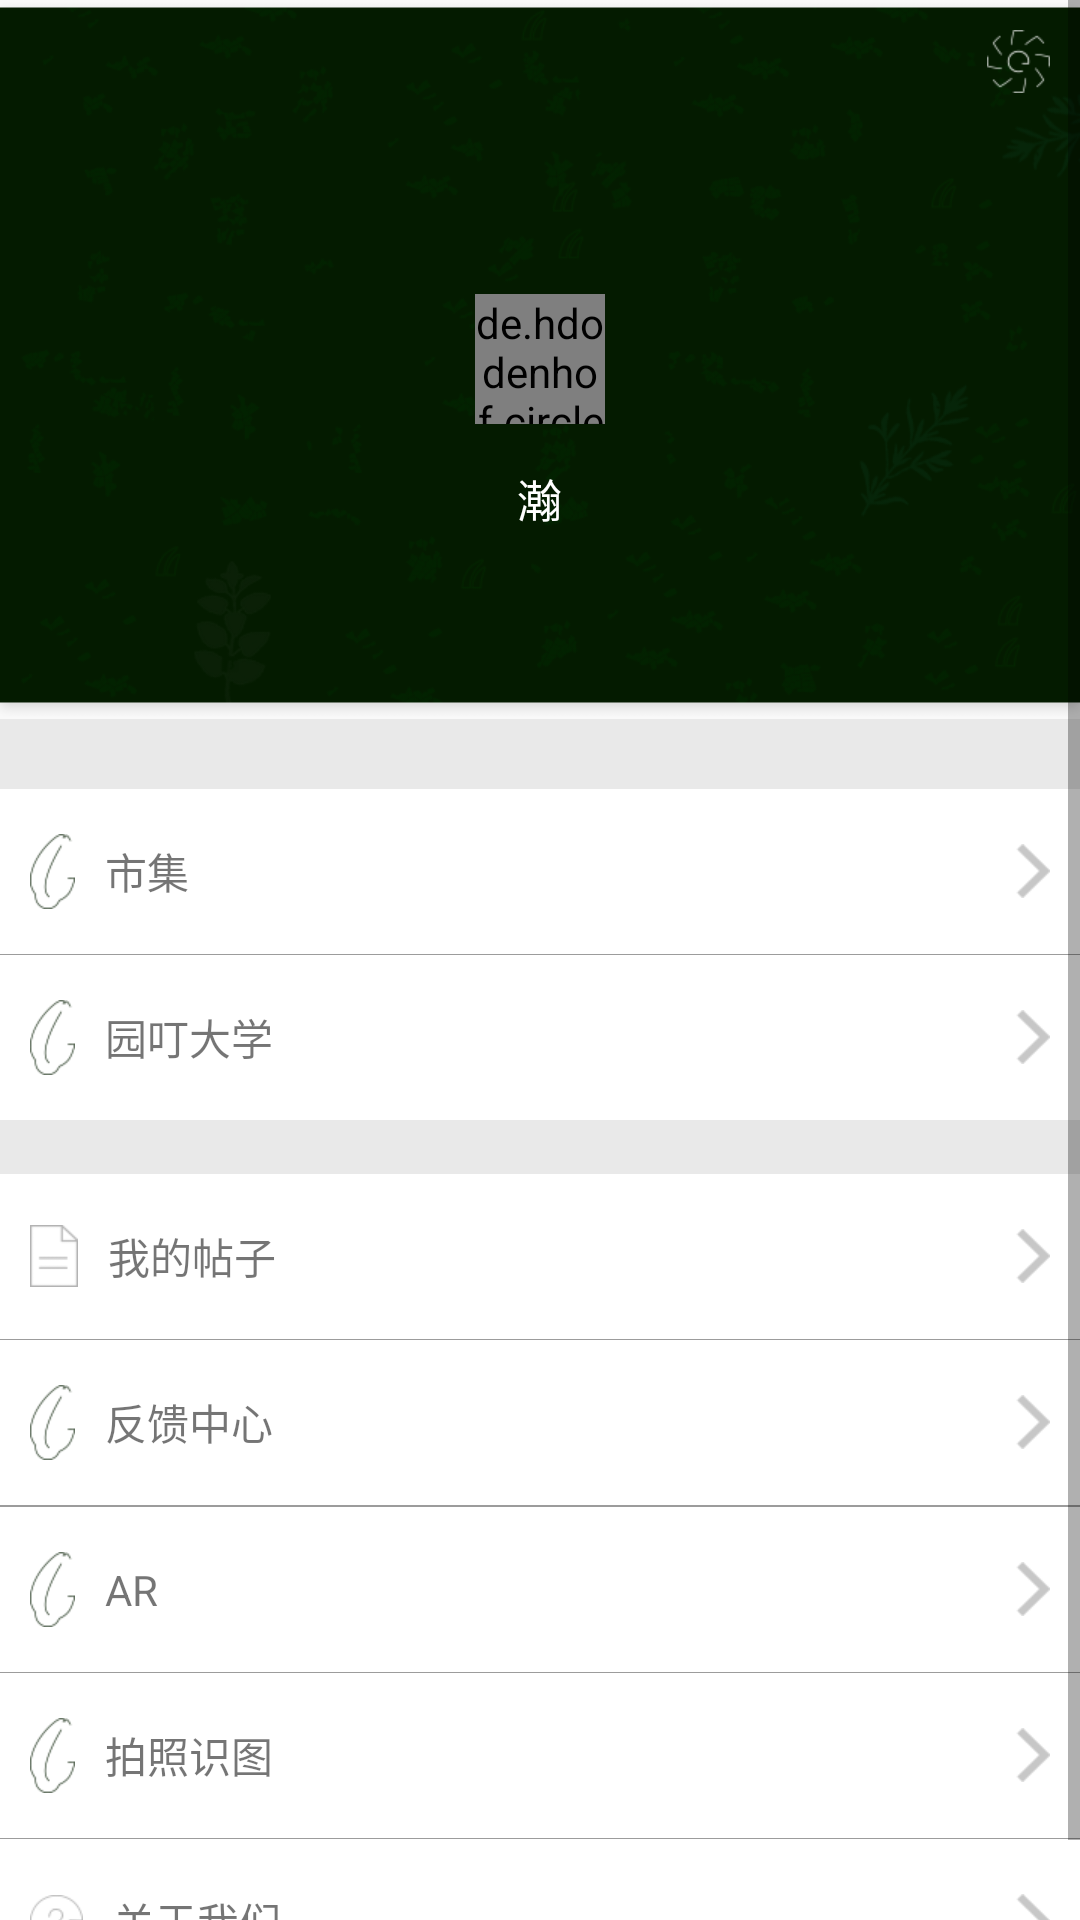

The Android layout XML behind this screen, and the referenced resources:
<!-- AndroidManifest.xml: application theme AppTheme -->
<!-- res/layout/me_fragment.xml -->
<?xml version="1.0" encoding="utf-8"?>
<ScrollView xmlns:android="http://schemas.android.com/apk/res/android"
    android:orientation="vertical"
    android:layout_width="match_parent"
    android:layout_height="match_parent">

    <LinearLayout
        android:orientation="vertical"
        android:layout_width="match_parent"
        android:layout_height="match_parent">

        <RelativeLayout
        android:layout_width="match_parent"
        android:layout_height="wrap_content"
        android:background="@drawable/me_bg">

        <de.hdodenhof.circleimageview.CircleImageView
            android:src="@drawable/ciao_logo"
            android:id="@+id/me_fragmennt_iv_head"
            android:layout_width="130px"
            android:layout_height="130px"
            android:layout_centerInParent="true" />

        <TextView
            android:textSize="45px"
            android:id="@+id/me_fragmennt_tv_name"
            android:layout_marginTop="155dp"
            android:layout_centerHorizontal="true"
            android:textColor="#fff"
            android:text="瀚"
            android:layout_width="wrap_content"
            android:layout_height="wrap_content" />

        <ImageView
            android:id="@+id/me_fragmennt_stting"
            android:src="@drawable/stiing_icon"
            android:layout_width="wrap_content"
            android:layout_height="wrap_content"
            android:layout_alignParentRight="true"
            android:layout_marginRight="30px"
            android:layout_marginTop="30px" />

    </RelativeLayout>

    <LinearLayout
        android:background="#1000"
        android:orientation="vertical"
        android:layout_width="match_parent"
        android:layout_height="match_parent">
    <RelativeLayout
        android:id="@+id/me_fragment_fair"
        android:layout_marginTop="70px"
        android:background="#fff"
        android:layout_width="match_parent"
        android:layout_height="55dp">

        <ImageView
            android:id="@+id/fair"
            android:src="@drawable/fair"
            android:layout_marginLeft="30px"
            android:layout_centerVertical="true"
            android:layout_width="wrap_content"
            android:layout_height="wrap_content" />

        <TextView

            android:layout_marginLeft="30px"
            android:layout_centerVertical="true"
            android:layout_toRightOf="@+id/fair"
            android:text="市集"
            android:layout_width="wrap_content"
            android:layout_height="wrap_content" />

        <ImageView
            android:layout_marginRight="30px"
            android:layout_centerVertical="true"
            android:layout_alignParentRight="true"
            android:src="@drawable/forward"
            android:layout_width="wrap_content"
            android:layout_height="wrap_content" />

    </RelativeLayout>
        <View
            android:background="#5000"
            android:layout_width="match_parent"
            android:layout_height="1px"/>

        <RelativeLayout
            android:id="@+id/me_fragment_guide"
            android:background="#fff"
            android:layout_width="match_parent"
            android:layout_height="55dp">
            <ImageView
                android:id="@+id/fair1"
                android:src="@drawable/fair"
                android:layout_marginLeft="30px"
                android:layout_centerVertical="true"
                android:layout_width="wrap_content"
                android:layout_height="wrap_content" />

            <TextView
                android:layout_marginLeft="30px"
                android:layout_centerVertical="true"
                android:layout_toRightOf="@+id/fair1"
                android:text="园叮大学"
                android:layout_width="wrap_content"
                android:layout_height="wrap_content" />

            <ImageView
                android:layout_marginRight="30px"
                android:layout_centerVertical="true"
                android:layout_alignParentRight="true"
                android:src="@drawable/forward"
                android:layout_width="wrap_content"
                android:layout_height="wrap_content" />

        </RelativeLayout>

        <RelativeLayout
            android:id="@+id/me_fragment_post"
            android:layout_marginTop="18dp"
            android:background="#fff"
            android:layout_width="match_parent"
            android:layout_height="55dp">

            <ImageView
                android:id="@+id/fair2"
                android:src="@drawable/tiezi"
                android:layout_marginLeft="30px"
                android:layout_centerVertical="true"
                android:layout_width="wrap_content"
                android:layout_height="wrap_content" />

            <TextView

                android:layout_marginLeft="30px"
                android:layout_centerVertical="true"
                android:layout_toRightOf="@+id/fair2"
                android:text="我的帖子"
                android:layout_width="wrap_content"
                android:layout_height="wrap_content" />

            <ImageView
                android:layout_marginRight="30px"
                android:layout_centerVertical="true"
                android:layout_alignParentRight="true"
                android:src="@drawable/forward"
                android:layout_width="wrap_content"
                android:layout_height="wrap_content" />

        </RelativeLayout>
        <View
            android:background="#5000"
            android:layout_width="match_parent"
            android:layout_height="1px"/>

        <RelativeLayout
            android:id="@+id/me_fragment_feedback"
            android:layout_width="match_parent"
            android:layout_height="55dp"
            android:background="#fff">

            <ImageView
                android:id="@+id/fair3"
                android:layout_width="wrap_content"
                android:layout_height="wrap_content"
                android:layout_centerVertical="true"
                android:layout_marginLeft="30px"
                android:src="@drawable/fair" />

            <TextView

                android:layout_width="wrap_content"
                android:layout_height="wrap_content"
                android:layout_centerVertical="true"
                android:layout_marginLeft="30px"
                android:layout_toRightOf="@+id/fair3"
                android:text="反馈中心" />

            <ImageView
                android:layout_width="wrap_content"
                android:layout_height="wrap_content"
                android:layout_alignParentRight="true"
                android:layout_centerVertical="true"
                android:layout_marginRight="30px"
                android:src="@drawable/forward" />


        </RelativeLayout>

        <View
            android:background="#5000"
            android:layout_width="match_parent"
            android:layout_height="1px"/>

        <View
            android:background="#5000"
            android:layout_width="match_parent"
            android:layout_height="1px"/>

        <RelativeLayout
            android:id="@+id/me_fragment_ar"
            android:background="#fff"
            android:layout_width="match_parent"
            android:layout_height="55dp">
            <ImageView
                android:id="@+id/fair4"
                android:src="@drawable/fair"
                android:layout_marginLeft="30px"
                android:layout_centerVertical="true"
                android:layout_width="wrap_content"
                android:layout_height="wrap_content" />

            <TextView

                android:layout_marginLeft="30px"
                android:layout_centerVertical="true"
                android:layout_toRightOf="@+id/fair4"
                android:text="AR"
                android:layout_width="wrap_content"
                android:layout_height="wrap_content" />

            <ImageView
                android:layout_marginRight="30px"
                android:layout_centerVertical="true"
                android:layout_alignParentRight="true"
                android:src="@drawable/forward"
                android:layout_width="wrap_content"
                android:layout_height="wrap_content" />
        </RelativeLayout>
        <View
            android:background="#5000"
            android:layout_width="match_parent"
            android:layout_height="1px"/>


        <RelativeLayout
            android:id="@+id/me_fragment_shitu"
            android:background="#fff"
            android:layout_width="match_parent"
            android:layout_height="55dp">
            <ImageView
                android:id="@+id/fair6"
                android:src="@drawable/fair"
                android:layout_marginLeft="30px"
                android:layout_centerVertical="true"
                android:layout_width="wrap_content"
                android:layout_height="wrap_content" />

            <TextView

                android:layout_marginLeft="30px"
                android:layout_centerVertical="true"
                android:layout_toRightOf="@+id/fair6"
                android:text="拍照识图"
                android:layout_width="wrap_content"
                android:layout_height="wrap_content" />

            <ImageView
                android:layout_marginRight="30px"
                android:layout_centerVertical="true"
                android:layout_alignParentRight="true"
                android:src="@drawable/forward"
                android:layout_width="wrap_content"
                android:layout_height="wrap_content" />
        </RelativeLayout>
        <View
            android:background="#5000"
            android:layout_width="match_parent"
            android:layout_height="1px"/>

        <RelativeLayout
            android:id="@+id/me_fragment_we"
            android:background="#fff"
            android:layout_width="match_parent"
            android:layout_height="55dp">
            <ImageView
                android:id="@+id/fair5"
                android:src="@drawable/with_me"
                android:layout_marginLeft="30px"
                android:layout_centerVertical="true"
                android:layout_width="wrap_content"
                android:layout_height="wrap_content" />

            <TextView
                android:layout_marginLeft="30px"
                android:layout_centerVertical="true"
                android:layout_toRightOf="@+id/fair5"
                android:text="关于我们"
                android:layout_width="wrap_content"
                android:layout_height="wrap_content" />

            <ImageView
                android:layout_marginRight="30px"
                android:layout_centerVertical="true"
                android:layout_alignParentRight="true"
                android:src="@drawable/forward"
                android:layout_width="wrap_content"
                android:layout_height="wrap_content" />
        </RelativeLayout>



    </LinearLayout>
    </LinearLayout>

</ScrollView>
<!-- resources referenced by this layout -->
<resources>
  <!-- drawable ciao_logo: png bitmap (drawable-xhdpi, 2784 bytes) -->
  <!-- drawable fair: png bitmap (drawable-xhdpi, 1794 bytes) -->
  <!-- drawable forward: png bitmap (drawable-xhdpi, 1277 bytes) -->
  <!-- drawable me_bg: png bitmap (drawable-xhdpi, 46023 bytes) -->
  <!-- drawable stiing_icon: png bitmap (drawable-xhdpi, 1723 bytes) -->
  <!-- drawable tiezi: png bitmap (drawable-xhdpi, 1216 bytes) -->
  <!-- drawable with_me: png bitmap (drawable-xhdpi, 1665 bytes) -->
  <style name="AppTheme" parent="Theme.AppCompat.Light.DarkActionBar">
          
          <item name="colorPrimary">@color/colorPrimary</item>
          <item name="colorPrimaryDark">@color/colorPrimaryDark</item>
          <item name="colorAccent">@color/colorAccent</item>
      </style>
  <color name="colorPrimary">#3F51B5</color>
  <color name="colorPrimaryDark">#303F9F</color>
  <color name="colorAccent">#FF4081</color>
</resources>
